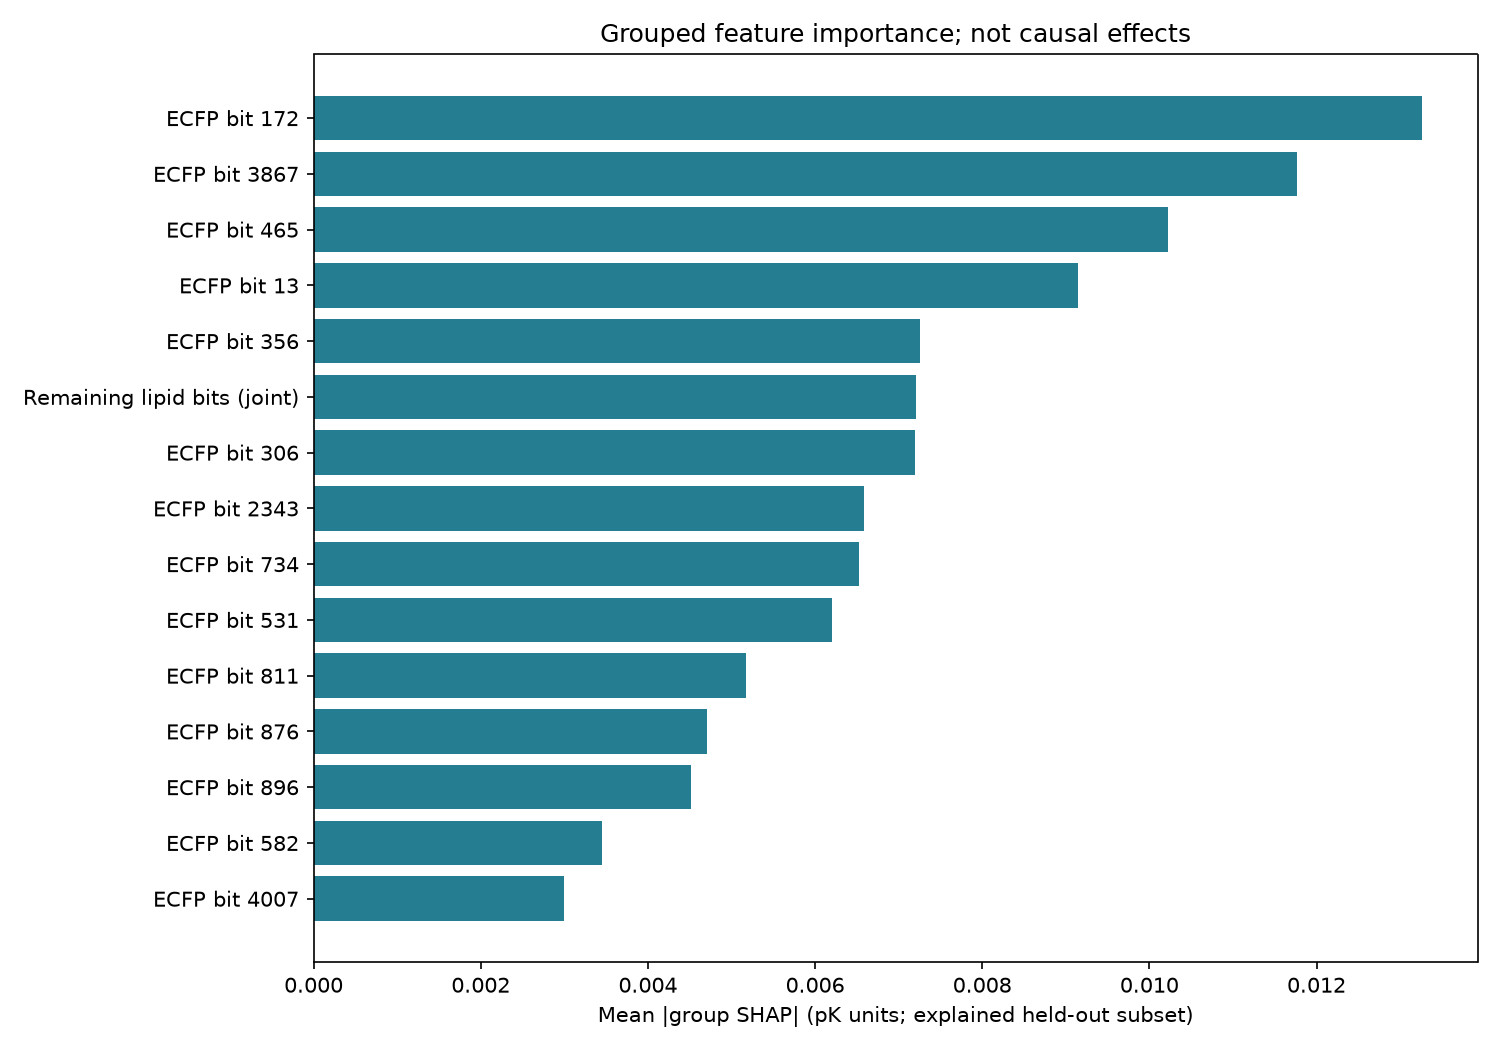

Data behind this chart, as committed beside it:
feature_group, mean_abs_shap_pK, mean_shap_pK, repeat_mean_abs_difference_pK
ECFP bit 172, 0.01326, -0.01326, 0.008192
ECFP bit 3867, 0.01177, -0.01177, 0.004369
ECFP bit 465, 0.01022, -0.01022, 0.008321
ECFP bit 13, 0.009146, 0.005484, 0.00387
ECFP bit 356, 0.007259, 0.007259, 0.001198
Remaining lipid bits (joint), 0.007211, 0.007211, 0.005009
ECFP bit 306, 0.007191, 0.004713, 0.004882
ECFP bit 2343, 0.006591, -0.006591, 0.003695
ECFP bit 734, 0.006529, 0.002593, 0.00357
ECFP bit 531, 0.006199, 0.0001702, 0.007896
ECFP bit 811, 0.005173, -0.005173, 0.002231
ECFP bit 876, 0.004708, 0.001753, 0.005691
ECFP bit 896, 0.00452, 0.001519, 0.004808
ECFP bit 582, 0.003455, 0.002727, 0.005278
ECFP bit 4007, 0.00299, 0.00299, 0.002011
ECFP bit 1750, 0.002523, 0.002523, 0.000886
ECFP bit 2888, 0.002502, 0.001893, 0.002
ECFP bit 3288, 0.00194, 0.001905, 0.004821
ECFP bit 530, 0.001687, 0.001687, 0.004169
ECFP bit 289, 0.001441, 0.001441, 0.002587
ECFP bit 539, 0.001149, 0.001149, 0.0007232
Protein descriptors (joint), 0.0, 0.0, 0.0
